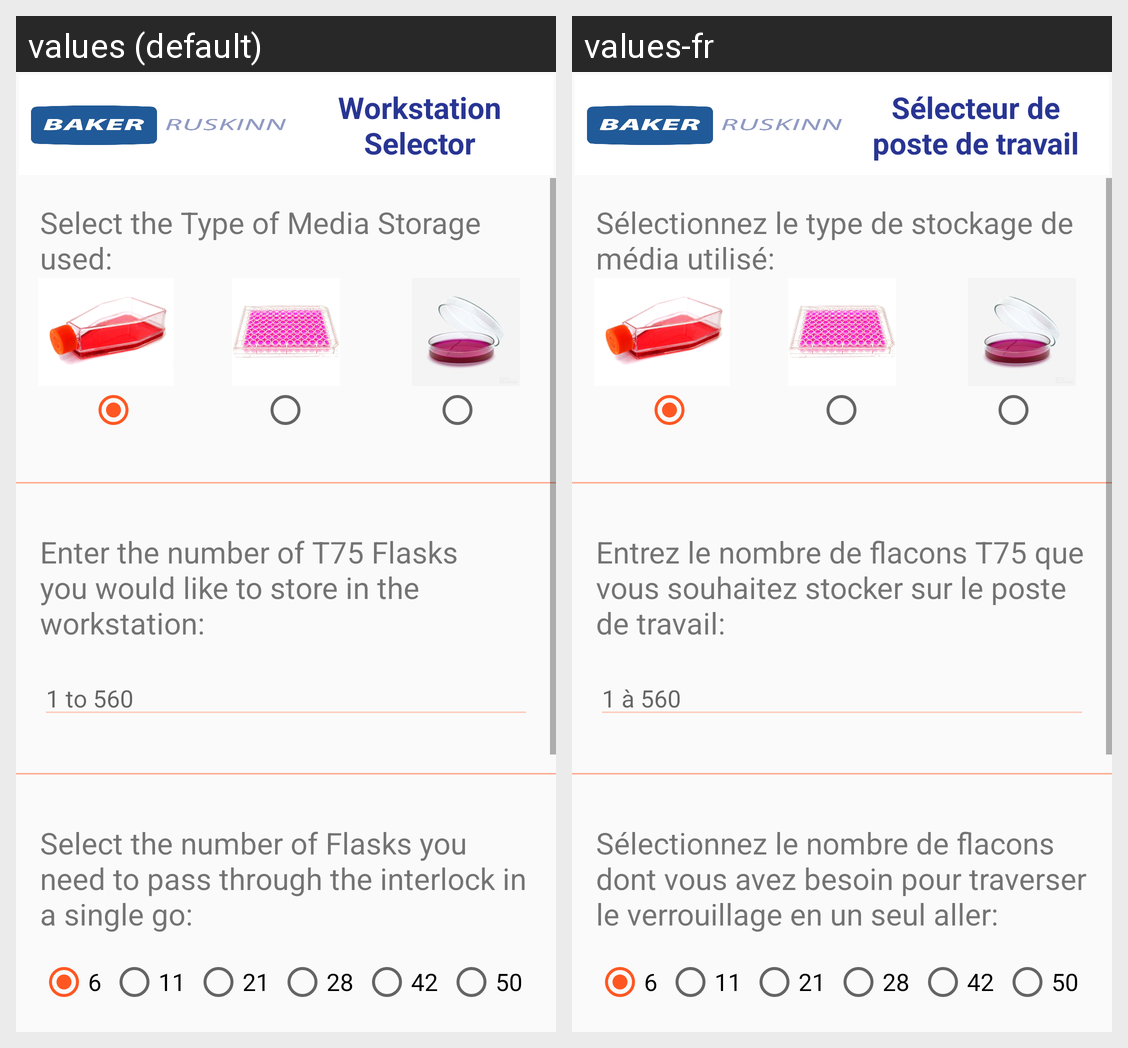

For this localized Android screen grid, give each drawn string resource with its value in every locale shown.
Android screen res/layout/activity_main.xml rendered under 2 locales, left to right: values (default), values-fr. Device: Nexus 5 (rendered at 1080×1920; each locale shown at half size, 540×960, under a caption strip naming it); theme AppTheme.
Strings drawn on this screen, with the default value and each locale's value (text and hints the layout hard-codes, and strings that could not be matched under every locale, appear in the picture but are not listed):

Title
  values: Workstation Selector
  values-fr: Sélecteur de poste de travail

StorageType
  values: Select the Type of Media Storage used:
  values-fr: Sélectionnez le type de stockage de média utilisé:

CapacityTextFlasks
  values: Enter the number of T75 Flasks you would like to store in the workstation:
  values-fr: Entrez le nombre de flacons T75 que vous souhaitez stocker sur le poste de travail:

CapacityHintFlasks
  values: 1 to 560
  values-fr: 1 à 560

CapacityInterlockFlasks
  values: Select the number of Flasks you need to pass through the interlock in a single go:
  values-fr: Sélectionnez le nombre de flacons dont vous avez besoin pour traverser le verrouillage en un seul aller:

IntBBFlask
  values: 6
  values-fr: 6  [not translated; the default value is used]

IntBBplusFlask
  values: 11
  values-fr: 11  [not translated; the default value is used]

IntNuvoSmlFlask
  values: 21
  values-fr: 21  [not translated; the default value is used]

IntNuvoLgeFlask
  values: 28
  values-fr: 28  [not translated; the default value is used]

IntNuvoDualFlask
  values: 42
  values-fr: 42  [not translated; the default value is used]

IntSciFlask
  values: 50
  values-fr: 50  [not translated; the default value is used]
